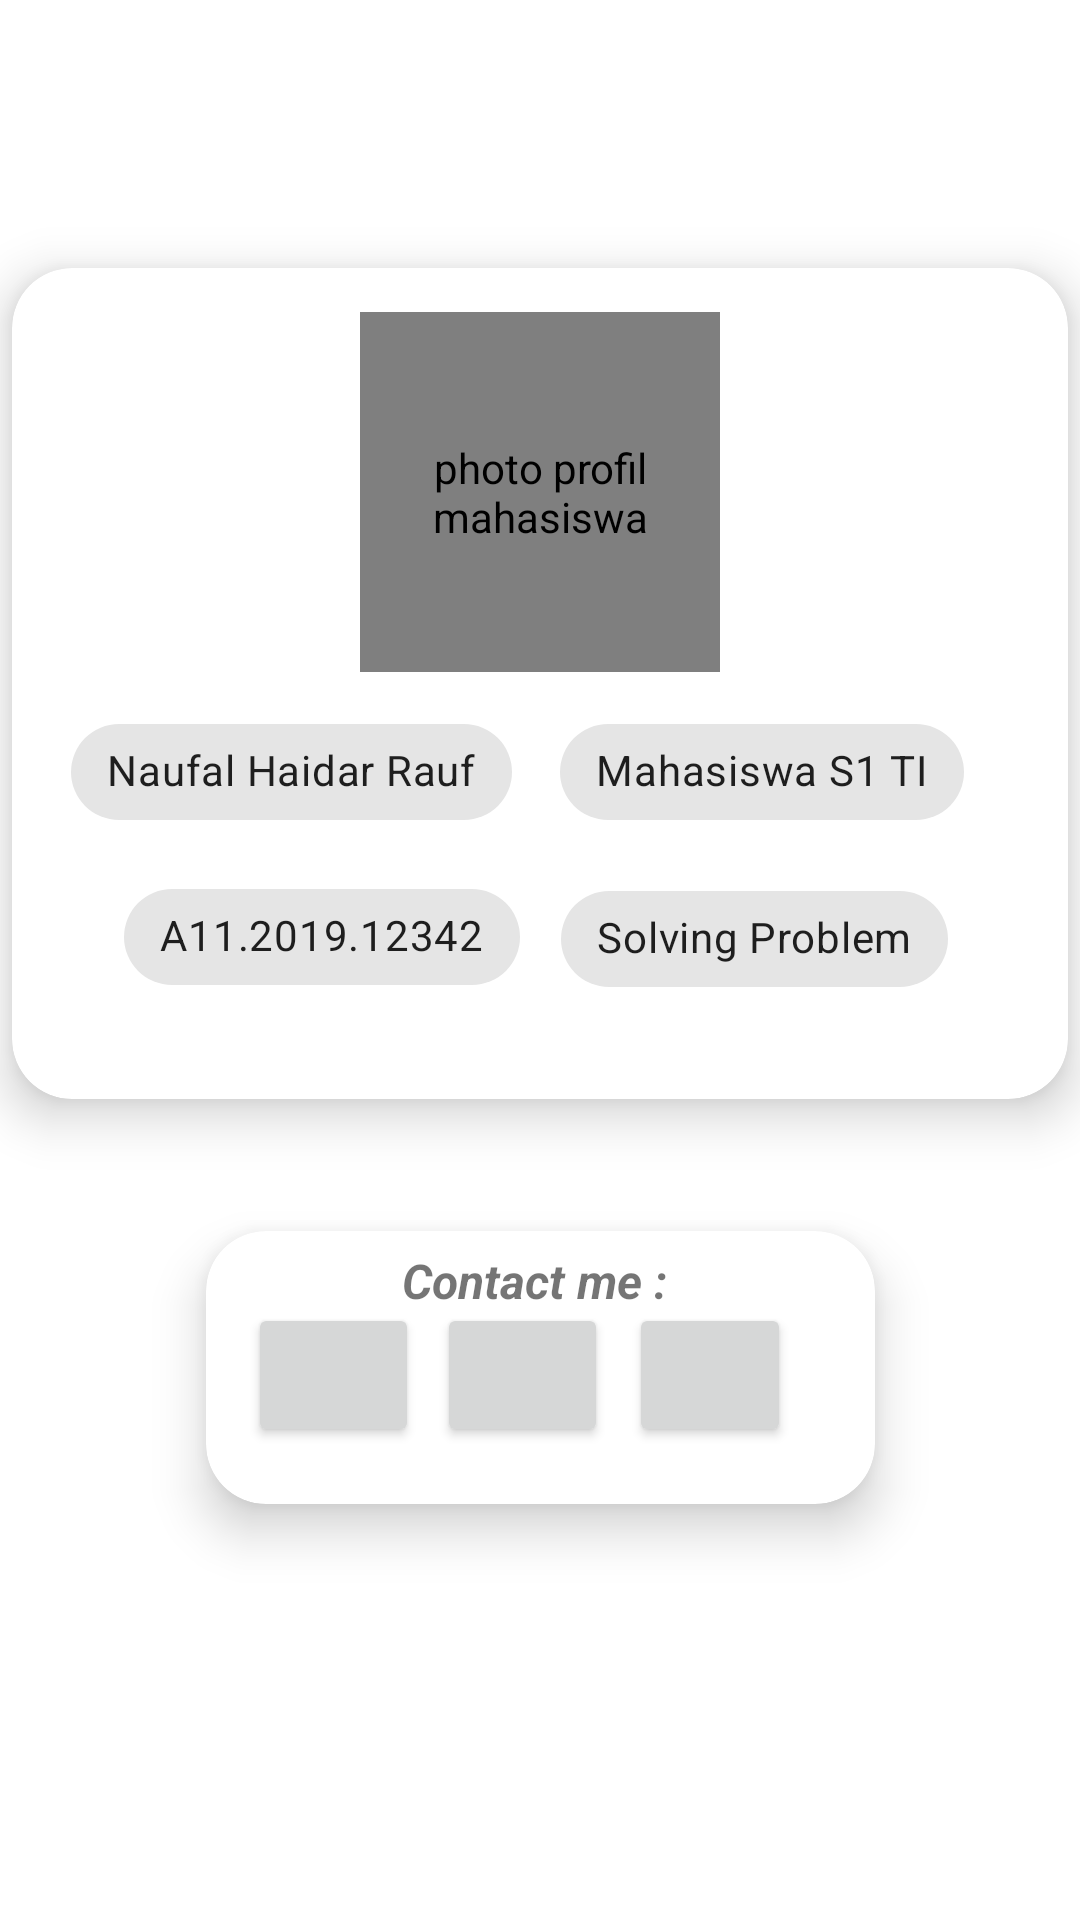

Reconstruct the res/layout file that produces this screen, plus the resources it refers to.
<!-- AndroidManifest.xml: application theme Theme.BiodataSederhana -->
<!-- res/layout/activity_main.xml -->
<?xml version="1.0" encoding="utf-8"?>
<androidx.constraintlayout.widget.ConstraintLayout xmlns:android="http://schemas.android.com/apk/res/android"
    xmlns:app="http://schemas.android.com/apk/res-auto"
    xmlns:tools="http://schemas.android.com/tools"
    android:layout_width="match_parent"
    android:layout_height="match_parent"
    android:layout_marginLeft="0dp"
    android:layout_marginTop="0dp"
    android:layout_marginRight="0dp"
    android:layout_marginBottom="0dp"
    android:visibility="visible"
    tools:context=".MainActivity">

    <androidx.cardview.widget.CardView
        android:id="@+id/cardBio"
        android:layout_width="352dp"
        android:layout_height="277dp"
        android:layout_marginLeft="10dp"
        android:layout_marginTop="10dp"
        android:layout_marginRight="10dp"
        android:layout_marginBottom="20dp"
        app:cardBackgroundColor="#ffff"
        app:cardCornerRadius="20dp"
        app:cardElevation="10dp"
        app:contentPadding="4dp"
        app:layout_constraintBottom_toBottomOf="parent"
        app:layout_constraintEnd_toEndOf="parent"
        app:layout_constraintHorizontal_bias="0.5"
        app:layout_constraintStart_toStartOf="parent"
        app:layout_constraintTop_toTopOf="parent"
        app:layout_constraintVertical_bias="0.238">
        
        <androidx.constraintlayout.widget.ConstraintLayout
            android:id="@+id/innerLayout"
            android:layout_width="match_parent"
            android:layout_height="match_parent">

            
            
            <com.mikhaellopez.circularimageview.CircularImageView
                android:id="@+id/photoProfile"
                android:layout_width="120dp"
                android:layout_height="120dp"
                android:contentDescription="@string/photo_profil_mahasiswa"
                app:civ_shadow="true"
                app:civ_shadow_color="#fff"
                app:layout_constraintBottom_toBottomOf="parent"
                app:layout_constraintEnd_toEndOf="parent"
                app:layout_constraintStart_toStartOf="parent"
                app:layout_constraintTop_toTopOf="parent"
                app:layout_constraintVertical_bias="0.071"
                app:srcCompat="@drawable/_100kb"

                />

            <com.google.android.material.chip.Chip
                android:id="@+id/nama"
                android:layout_width="wrap_content"
                android:layout_height="wrap_content"
                android:text="@string/naufal_haidar_rauf"
                app:layout_constraintBottom_toBottomOf="parent"
                app:layout_constraintEnd_toEndOf="parent"
                app:layout_constraintHorizontal_bias="0.08"
                app:layout_constraintStart_toStartOf="parent"
                app:layout_constraintTop_toTopOf="parent"
                app:layout_constraintVertical_bias="0.633" />

            <com.google.android.material.chip.Chip
                android:id="@+id/short_desc"
                android:layout_width="wrap_content"
                android:layout_height="wrap_content"
                android:text="@string/mahasiswa_s1_ti"
                app:layout_constraintBottom_toBottomOf="parent"
                app:layout_constraintEnd_toEndOf="parent"
                app:layout_constraintHorizontal_bias="0.853"
                app:layout_constraintStart_toStartOf="parent"
                app:layout_constraintTop_toTopOf="parent"
                app:layout_constraintVertical_bias="0.633" />

            <com.google.android.material.chip.Chip
                android:id="@+id/hobi"
                android:layout_width="wrap_content"
                android:layout_height="wrap_content"
                android:text="@string/solving_problem"
                app:layout_constraintBottom_toBottomOf="parent"
                app:layout_constraintEnd_toEndOf="parent"
                app:layout_constraintHorizontal_bias="0.833"
                app:layout_constraintStart_toStartOf="parent"
                app:layout_constraintTop_toTopOf="parent"
                app:layout_constraintVertical_bias="0.886" />

            <com.google.android.material.chip.Chip
                android:id="@+id/nim"
                android:layout_width="wrap_content"
                android:layout_height="wrap_content"
                android:text="@string/a11_2019_12342"
                app:layout_constraintBottom_toBottomOf="parent"
                app:layout_constraintEnd_toEndOf="parent"
                app:layout_constraintHorizontal_bias="0.157"
                app:layout_constraintStart_toStartOf="parent"
                app:layout_constraintTop_toTopOf="parent"
                app:layout_constraintVertical_bias="0.882" />

        </androidx.constraintlayout.widget.ConstraintLayout>

    </androidx.cardview.widget.CardView>

    <androidx.cardview.widget.CardView
        android:id="@+id/cardContact"
        android:layout_width="223dp"
        android:layout_height="91dp"
        android:layout_marginTop="36dp"
        app:cardCornerRadius="20dp"
        app:cardElevation="10dp"
        app:layout_constraintBottom_toBottomOf="parent"
        app:layout_constraintEnd_toEndOf="parent"
        app:layout_constraintStart_toStartOf="parent"
        app:layout_constraintTop_toBottomOf="@+id/cardBio"
        app:layout_constraintVertical_bias="0.054">

        <androidx.constraintlayout.widget.ConstraintLayout
            android:layout_width="211dp"
            android:layout_height="81dp">

            <Button
                android:id="@+id/emailBtn"
                android:layout_width="57dp"
                android:layout_height="48dp"
                app:cornerRadius="15dp"
                app:icon="@android:drawable/ic_dialog_email"
                app:iconSize="25dp"
                app:layout_constraintBottom_toBottomOf="parent"
                app:layout_constraintEnd_toEndOf="parent"
                app:layout_constraintHorizontal_bias="0.09"
                app:layout_constraintStart_toStartOf="parent"
                app:layout_constraintTop_toTopOf="parent"
                app:layout_constraintVertical_bias="0.727"
                tools:ignore="SpeakableTextPresentCheck" />

            <Button
                android:id="@+id/mapsBtn"
                android:layout_width="57dp"
                android:layout_height="48dp"
                app:cornerRadius="15dp"
                app:icon="@android:drawable/ic_dialog_map"
                app:iconSize="25dp"
                app:layout_constraintBottom_toBottomOf="parent"
                app:layout_constraintEnd_toEndOf="parent"
                app:layout_constraintStart_toStartOf="parent"
                app:layout_constraintTop_toTopOf="parent"
                app:layout_constraintVertical_bias="0.727"
                tools:ignore="SpeakableTextPresentCheck" />

            <Button
                android:id="@+id/kontakButton"
                android:layout_width="54dp"
                android:layout_height="48dp"
                app:cornerRadius="15dp"
                app:icon="@android:drawable/stat_sys_phone_call"
                app:iconPadding="8dp"
                app:iconSize="24dp"
                app:layout_constraintBottom_toBottomOf="parent"
                app:layout_constraintEnd_toEndOf="parent"
                app:layout_constraintHorizontal_bias="0.898"
                app:layout_constraintStart_toStartOf="parent"
                app:layout_constraintTop_toTopOf="parent"
                app:layout_constraintVertical_bias="0.727"
                tools:ignore="SpeakableTextPresentCheck" />

            <TextView
                android:id="@+id/textKontak"
                android:layout_width="wrap_content"
                android:layout_height="wrap_content"
                android:text="Contact me :"
                android:textSize="16sp"
                android:textStyle="bold|italic"
                app:layout_constraintBottom_toBottomOf="parent"
                app:layout_constraintEnd_toEndOf="parent"
                app:layout_constraintHorizontal_bias="0.532"
                app:layout_constraintStart_toStartOf="parent"
                app:layout_constraintTop_toTopOf="parent"
                app:layout_constraintVertical_bias="0.095" />
        </androidx.constraintlayout.widget.ConstraintLayout>
    </androidx.cardview.widget.CardView>

</androidx.constraintlayout.widget.ConstraintLayout>
<!-- resources referenced by this layout -->
<resources>
  <string name="a11_2019_12342">A11.2019.12342</string>
  <string name="mahasiswa_s1_ti">Mahasiswa S1 TI</string>
  <string name="naufal_haidar_rauf">Naufal Haidar Rauf</string>
  <string name="photo_profil_mahasiswa">photo profil mahasiswa</string>
  <string name="solving_problem">Solving Problem</string>
  <style name="Theme.BiodataSederhana" parent="Theme.MaterialComponents.DayNight.NoActionBar">
          
          <item name="colorPrimary">@color/purple_500</item>
          <item name="colorPrimaryVariant">@color/purple_700</item>
          <item name="colorOnPrimary">@color/white</item>
          
          <item name="colorSecondary">@color/teal_200</item>
          <item name="colorSecondaryVariant">@color/teal_700</item>
          <item name="colorOnSecondary">@color/black</item>
          
          <item name="android:statusBarColor" tools:targetApi="l">?attr/colorPrimaryVariant</item>
          
      </style>
  <!-- not gathered from this repository: default colours our renderer supplied (Android Studio template values) -->
  <color name="purple_500">#FF6200EE</color>
  <color name="purple_700">#FF3700B3</color>
  <color name="teal_200">#FF03DAC5</color>
  <color name="teal_700">#FF018786</color>
  <color name="black">#FF000000</color>
  <color name="white">#FFFFFFFF</color>
</resources>
